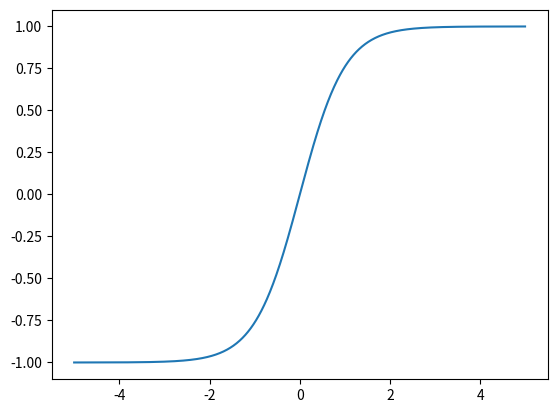

Reproduce this figure in Python.
import matplotlib.pyplot as plt
import numpy as np
x = np.arange(-5, 5, 0.01)
y = np.tanh(x)
plt.plot(x, y)
# Wykres 2,3,4